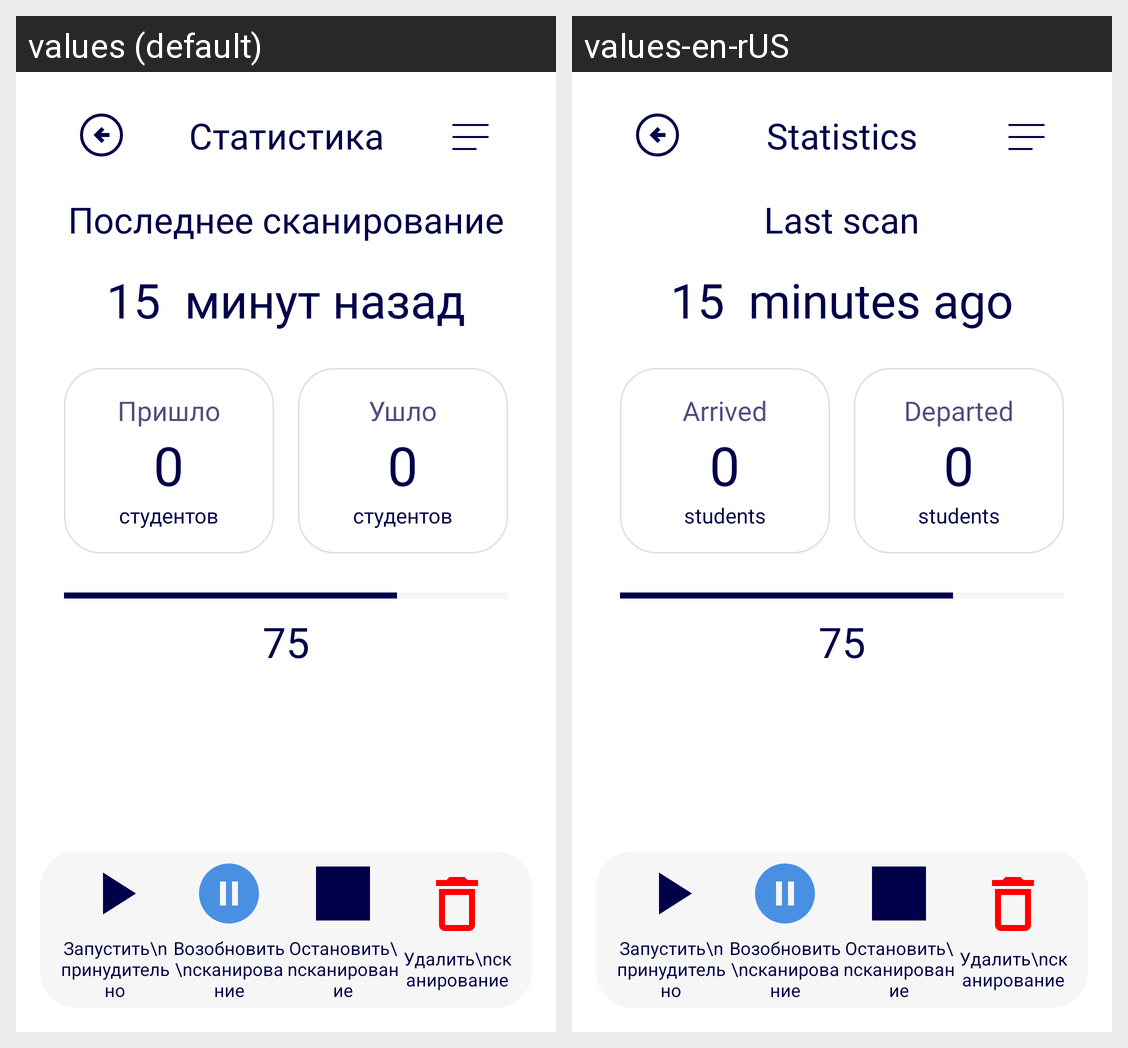

Strings drawn on this Android screen and how each of the app's shown locales translates them:
Android screen res/layout/fragment_statistics.xml rendered under 2 locales, left to right: values (default), values-en-rUS. Device: Nexus 5 (rendered at 1080×1920; each locale shown at half size, 540×960, under a caption strip naming it); theme Theme.StudentChecker.
Strings drawn on this screen, with the default value and each locale's value (text and hints the layout hard-codes, and strings that could not be matched under every locale, appear in the picture but are not listed):

statistics_last_scan_title
  values: Последнее сканирование
  values-en-rUS: Last scan

minutes_passed
  values: 15
  values-en-rUS: 15

statistics_minutes_ago
  values: минут назад
  values-en-rUS: minutes ago

statistics_arrived_title
  values: Пришло
  values-en-rUS: Arrived

students_came
  values: 0
  values-en-rUS: 0

statistics_students
  values: студентов
  values-en-rUS: students

statistics_departed_title
  values: Ушло
  values-en-rUS: Departed

students_went
  values: 0
  values-en-rUS: 0

students_percent
  values: 75
  values-en-rUS: 75

statistics_title
  values: Статистика
  values-en-rUS: Statistics
